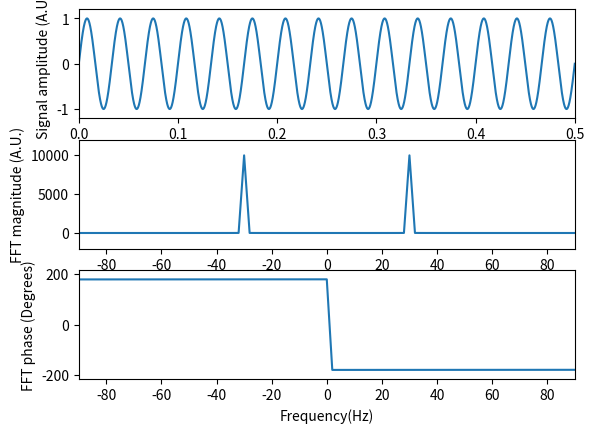
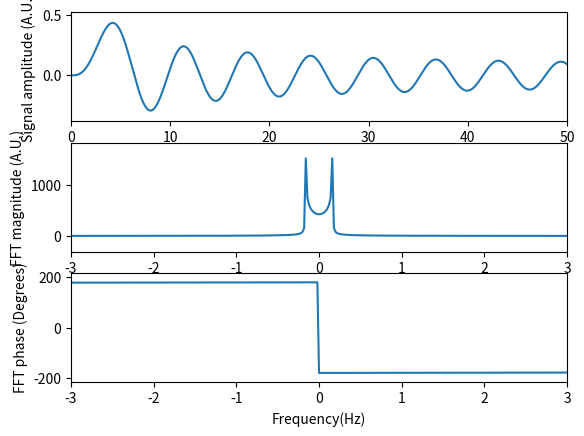

These figures' Python source, in order:
#The following code demonstrates a couple of examples of using a fast fourier transform on an input signal to
#determine its frequency content.  The first example looks at a sine wave with a single frequency, so the real
#component of the Fourier transform of the signal will show a peak at that frequency.  The second example looks at
#the frequency content of a square wave signal.





#Numeric Python library
import numpy as np


#Plotting library
from matplotlib import pyplot as plt


#Scientific library of special functions
from scipy import special






def FFT_Plot(t_ll, t_ul, samples, signal, f, time):




    #Create a figure to plot both the signal and its Fourier transform
    plt.figure()



    #First subplot showing the sine wave signal.
    plt.subplot(3,1,1)



    #Plot of the signal.  The horizontal axis is set to the time range defined previously.  The vertical axis
    #is set to the min(signal) - max(signal)/5 to max(signal) + max(signal)/5.
    plt.plot(time, signal)
    plt.xlim(t_ll,t_ul)
    plt.ylim((np.min(signal) - np.max(signal)/5), (np.max(signal) + np.max(signal)/5))



    #Label the axes.
    plt.xlabel('Time(s)')
    plt.ylabel('Signal amplitude (A.U.)')




    #The second subplot shows the Fourier transform  magnitude of the sine wave signal.
    plt.subplot(3,1,2)



    #Calculate the FFT of the sine wave signal.
    sp = np.fft.fft(signal)



    #Calculate the frequency axis for the FFT.  This is determined based on the number of time samples
    #and the frequency sampling period is determined with the ratio of the total time divided by the
    #total number of samples.
    freq = np.fft.fftfreq(samples, d = (t_ul - t_ll)/samples)



    #Perform an FFT shift on the frequencies and the transform itself.
    freq = np.fft.fftshift(freq)
    sp = np.fft.fftshift(sp)



    #Magnitude of the FFT.  This is what will be plotted.
    mag_sp = np.absolute(sp)



    #Plot the magnitude of the FFT of the signal.  Scale the frequency range to +/- 3 times the maximum signal
    #frequency.  The y axis will range from min(FTT) - Min(FFT)/5 to Max(FFT) + Max(FFT)/5.
    plt.plot(freq, mag_sp)
    plt.xlim(-3*f, 3*f)
    plt.ylim((np.min(mag_sp)-np.max(mag_sp)/5), (np.max(mag_sp) + np.max(mag_sp)/5))



    #Label the plot axes for the FFT of the signal.
    plt.xlabel('Frequency(Hz)')
    plt.ylabel('FFT magnitude (A.U.)')




    #The final subplot shows the Fourier transform of the sine wave signal.
    plt.subplot(3,1,3)


    #Magnitude of the FFT.  This is what will be plotted.
    angle_sp = np.angle(sp)
    angle_sp = np.degrees(angle_sp)
    angle_sp = np.fft.fftshift(angle_sp)



    #Plot the real component of the FFT of the signal.  Set the frequency plot limits between 0 and 50 Hz.
    plt.plot(freq, angle_sp)
    plt.xlim(-3*f, 3*f)
    plt.ylim((np.min(angle_sp)+np.min(angle_sp)/5), (np.max(angle_sp) + np.max(angle_sp)/5))



    #Label the plot axes for the FFT of the signal.
    plt.xlabel('Frequency(Hz)')
    plt.ylabel('FFT phase (Degrees)')



    #Show both the signal and FFT plots of the sine wave signal.
    plt.show()


    return





#EXAMPLE 1.
#First example of determining an FFT of a sine wave.


#Lower limit for time (seconds)
t_ll = 0



#Upper limit for time (seconds)
t_ul = 0.5



#Number of time samples for the signal in question to cover the full time range.  To satisfy Nyquist's
#theorem, the sampling frequency must be at least double the largest frequency in the input signal.
samples = 20000



#Create a horizontal axis as time, t.
time = np.linspace(t_ll,t_ul,samples)


#Frequency of the signal.
f = 30


#The first signal is a sine wave with frequency f = 30 Hz.
signal_sine = np.sin(2*np.pi*f*time)



#Use the FFT_Plot function to calculate and plot the FFT (magnitude and phase) for the sine wave.
FFT_Plot(t_ll, t_ul, samples, signal_sine, f, time)








#EXAMPLE 2.
#First example of determining an FFT of a Bessel function of order 3.


#Lower limit for time (seconds)
t_ll_b = 0



#Upper limit for time (seconds)
t_ul_b = 50



#Number of time samples for the signal in question to cover the full time range.  To satisfy Nyquist's
#theorem, the sampling frequency must be at least double the largest frequency in the input signal.
samples_b = 20000



#Create a horizontal axis as time, t.
time_b = np.linspace(t_ll_b,t_ul_b,samples_b)


#Frequency arguement for the x-axis plotting of the FFT.
f_b = 1


#Calculate Bessel function of the first kind of order 3
signal_Bessel = special.jn(3,time_b)



#Use the FFT_Plot function to calculate and plot the FFT (magnitude and phase) for the Bessel function.
FFT_Plot(t_ll_b, t_ul_b, samples_b, signal_Bessel, f_b, time_b)









